Labelled photos from "dataset-daun-sirih-dan-belimbing", an image-classification folder in DitoCahyaPratama/dataset-daun-sirih-dan-belimbing. The possible labels are: daun blimbing wuluh, daun sirih.

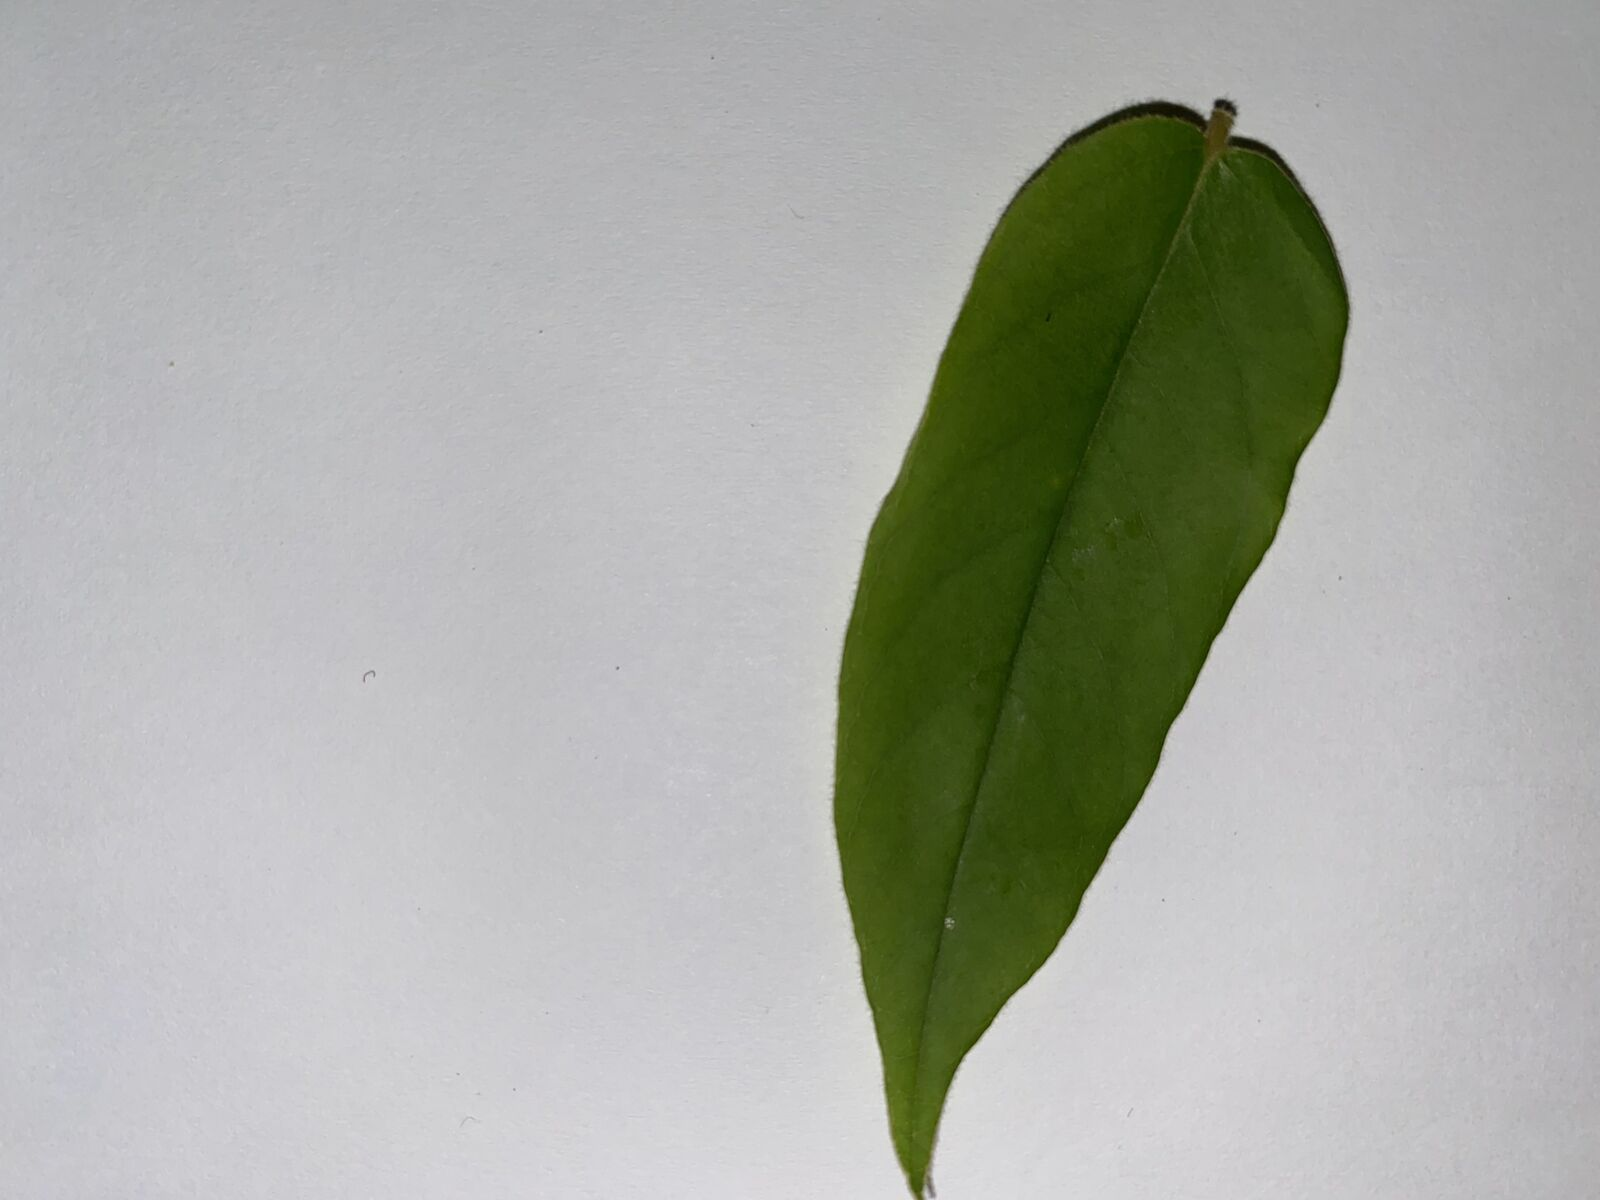
Label: daun blimbing wuluh

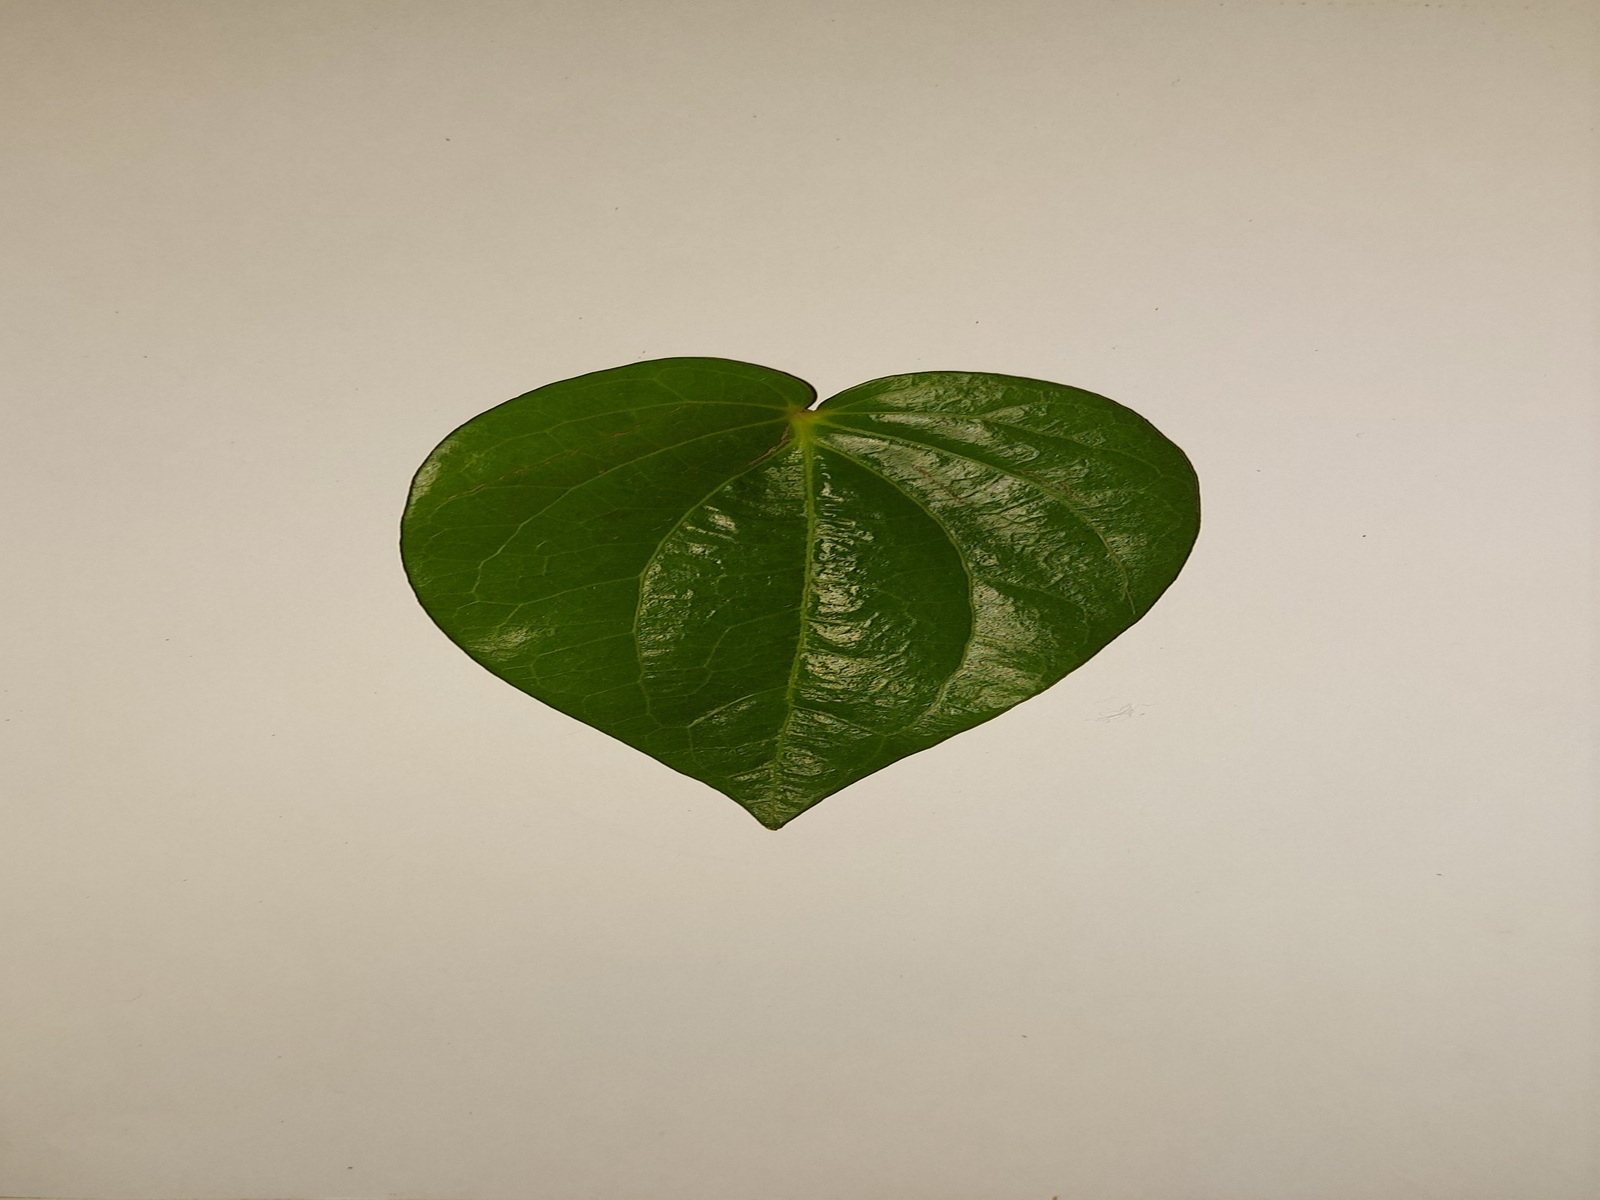
Label: daun sirih

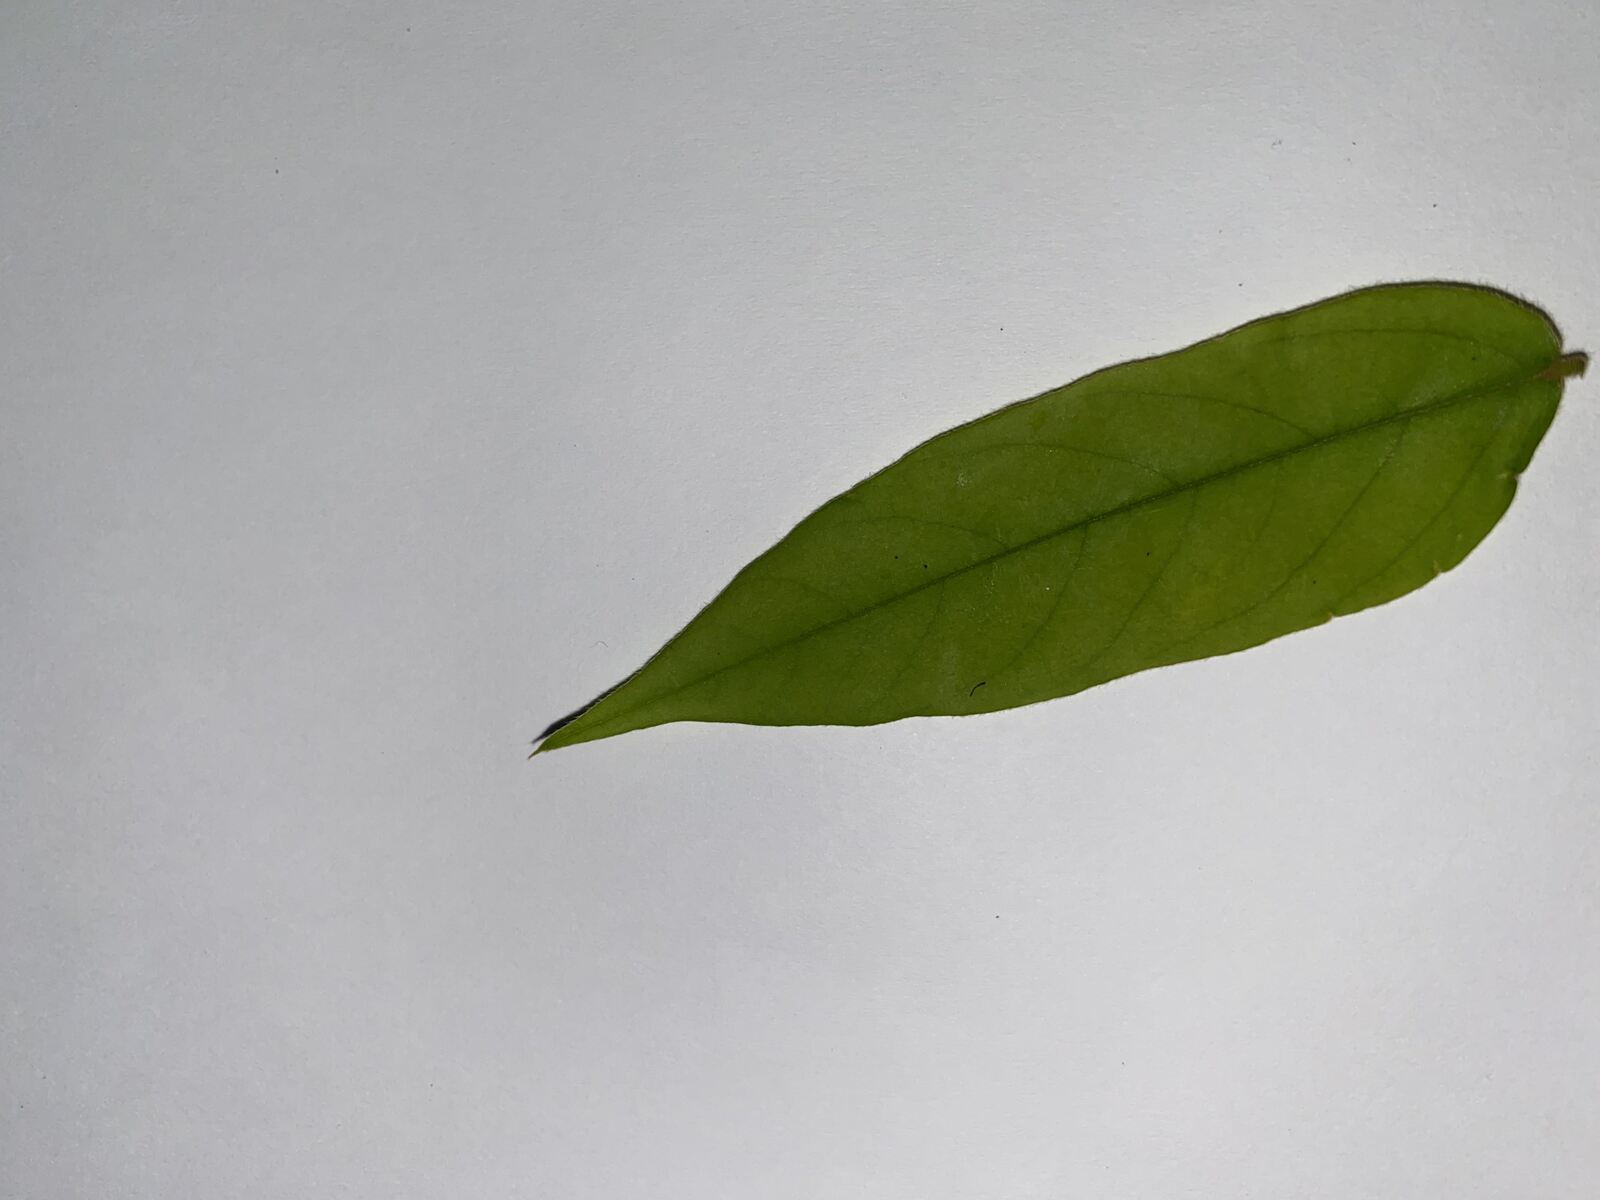
Label: daun blimbing wuluh

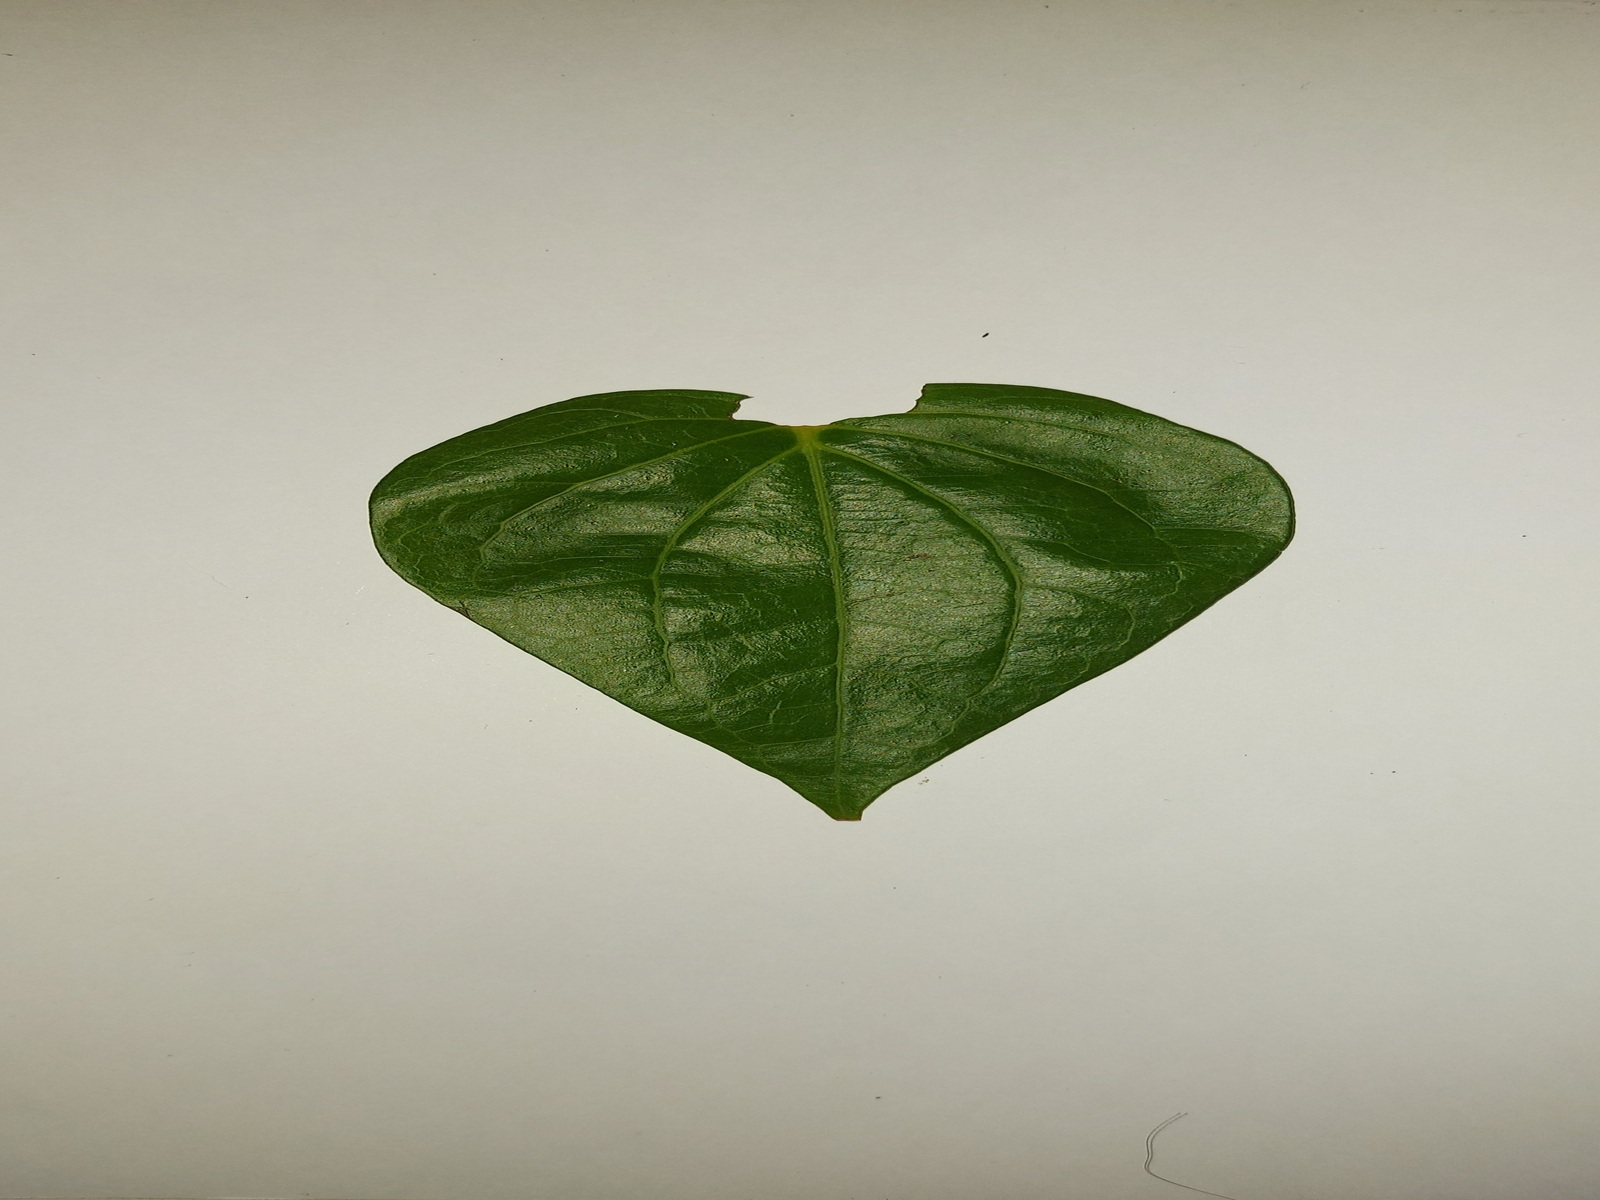
Label: daun sirih

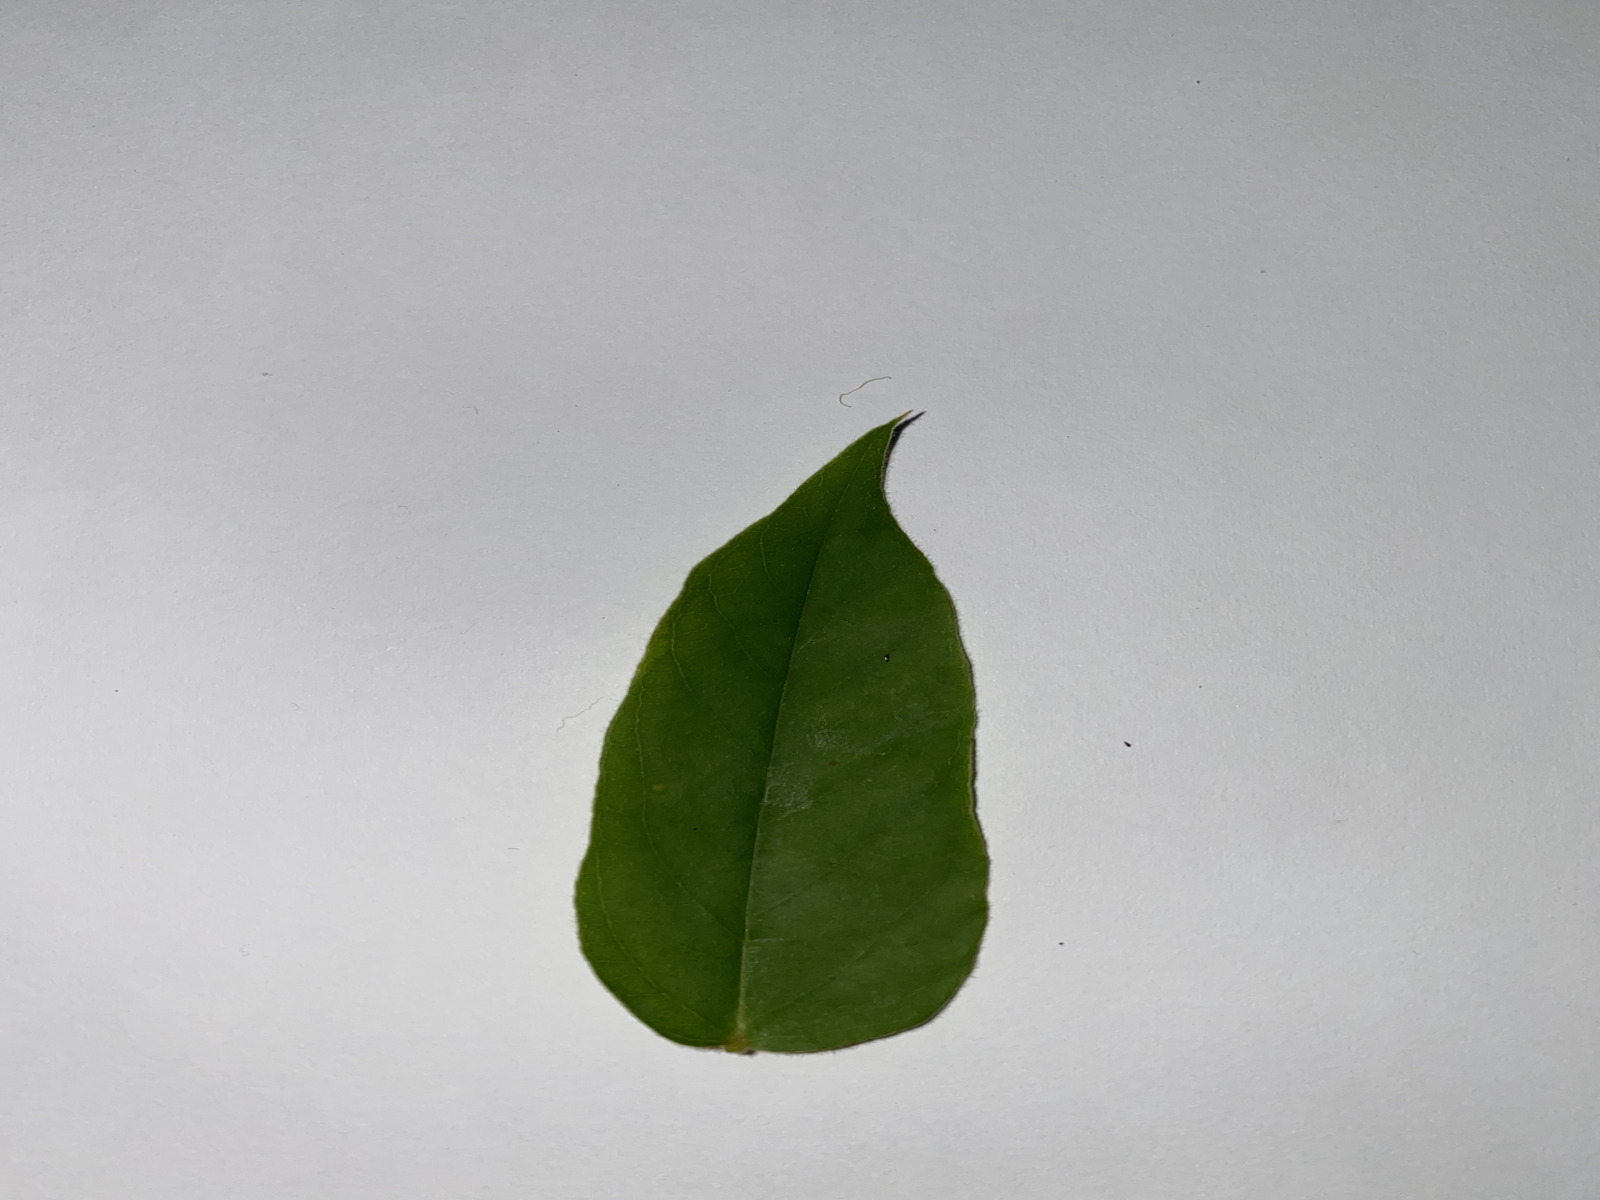
Label: daun blimbing wuluh

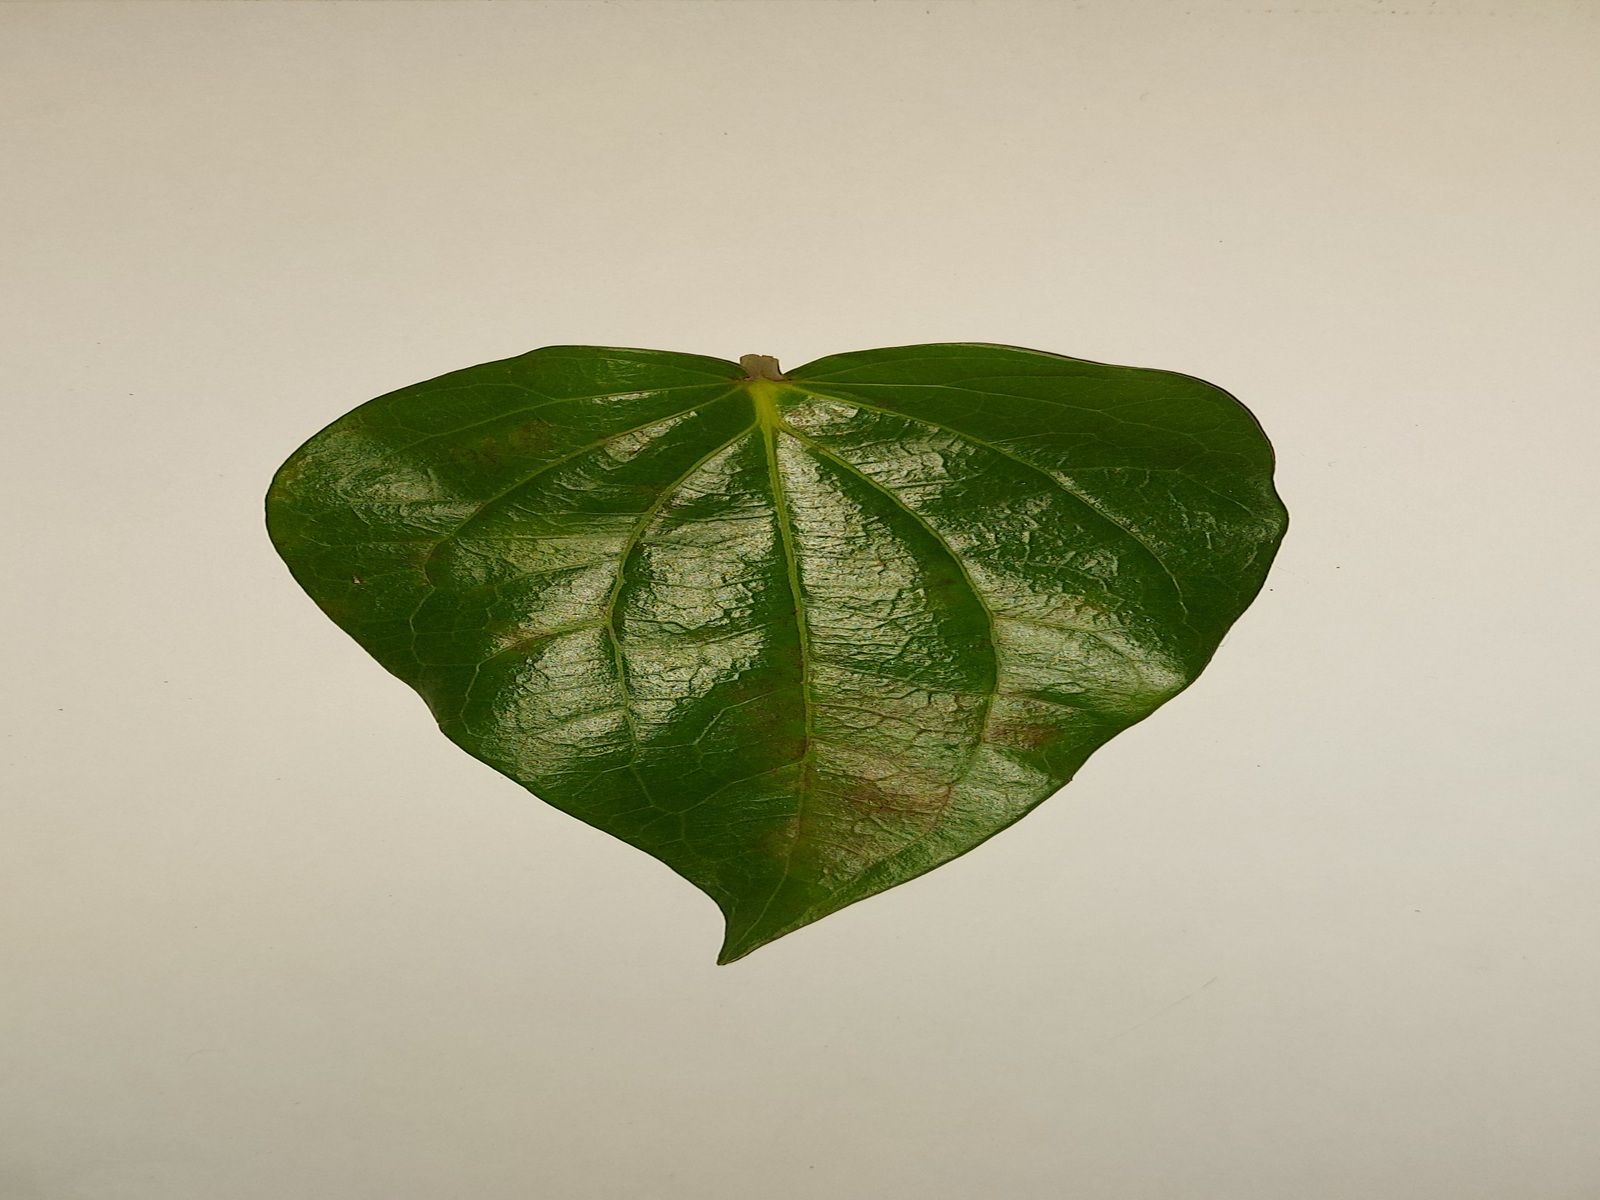
Label: daun sirih
